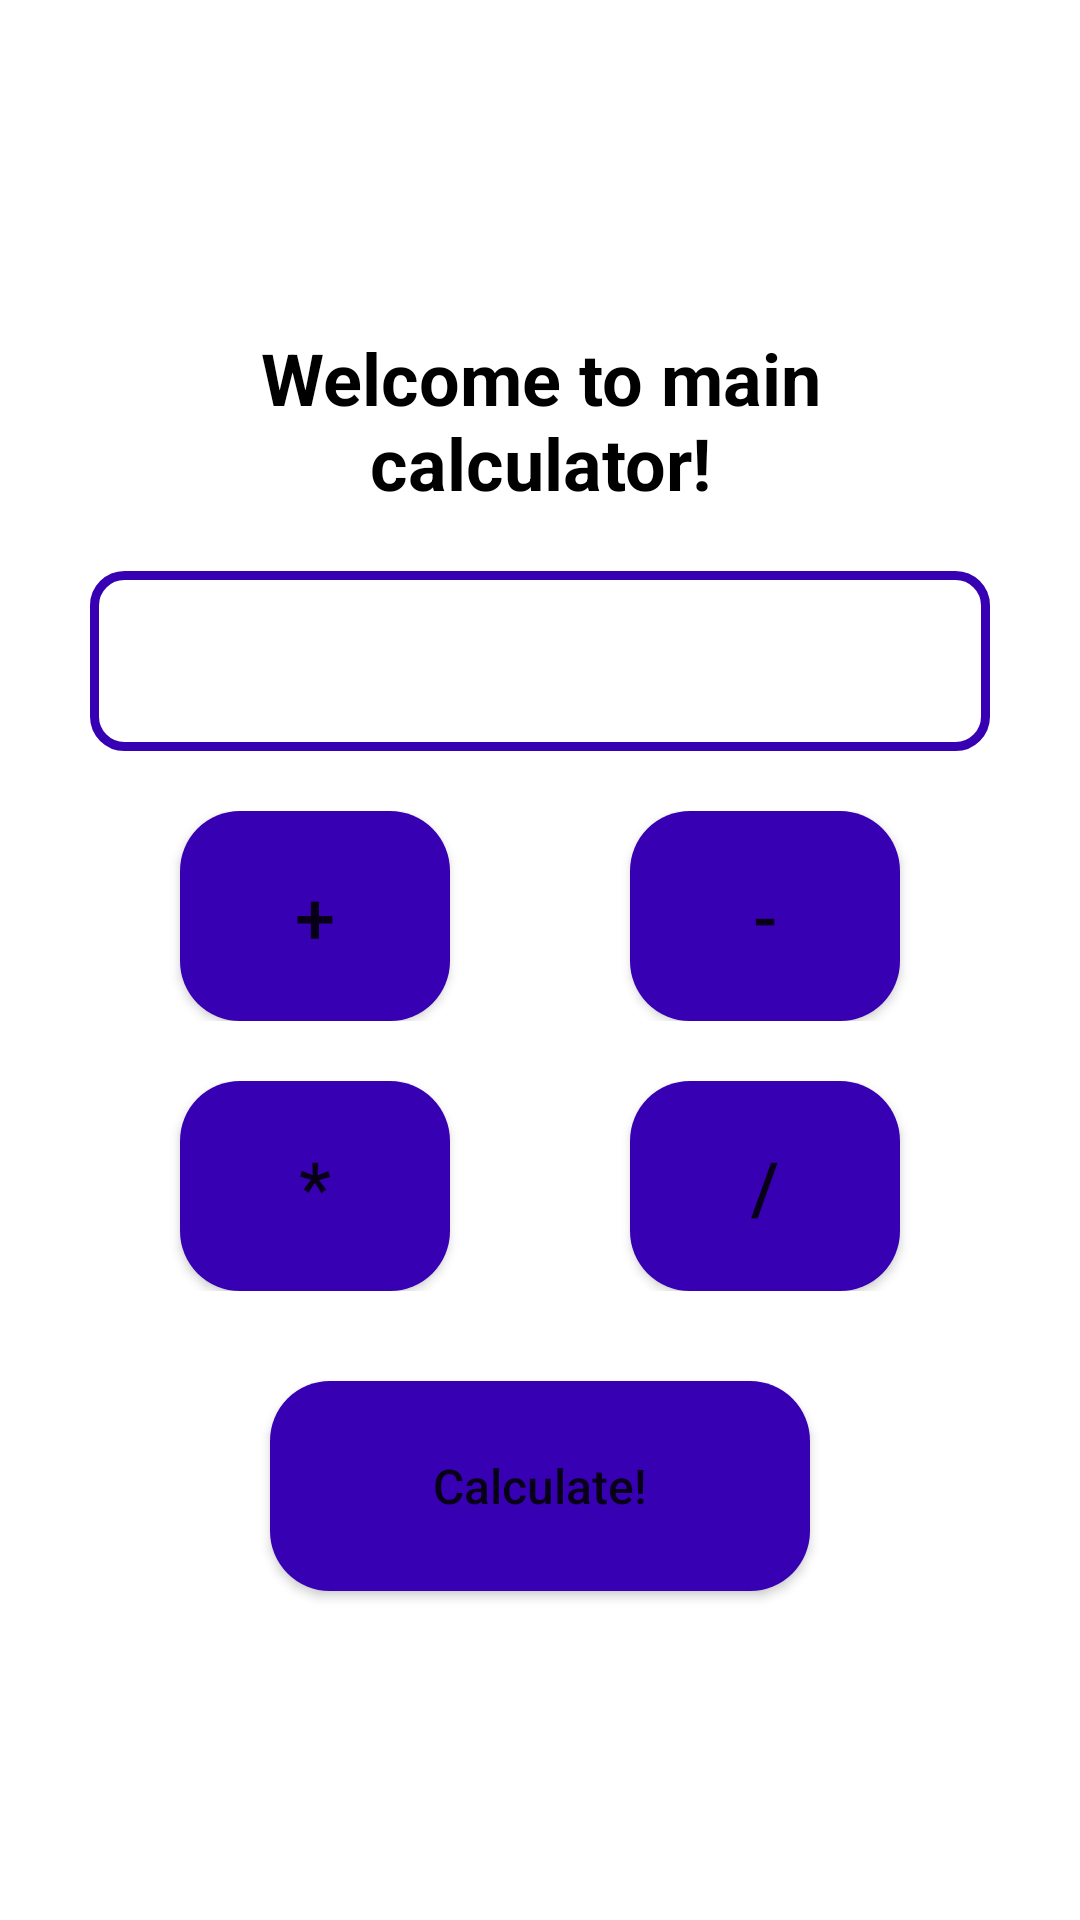

Write the Android layout XML for this screen, with the resource values it uses.
<!-- AndroidManifest.xml: application theme Theme.ZhetesAbylaikhanCalculator -->
<!-- res/layout/fragment_main_calculator.xml -->
<?xml version="1.0" encoding="utf-8"?>
<layout>

    <LinearLayout xmlns:android="http://schemas.android.com/apk/res/android"
        xmlns:tools="http://schemas.android.com/tools"
        android:layout_width="match_parent"
        android:layout_height="match_parent"
        android:gravity="center"
        android:orientation="vertical"
        android:padding="@dimen/root_view_default_padding"
        tools:context=".ui.main_calculator.MainCalculatorFragment">

        <TextView
            style="@style/BasicDesignTextView.Title"
            android:layout_width="wrap_content"
            android:layout_height="wrap_content"
            android:layout_marginBottom="20dp"
            android:gravity="center_horizontal"
            android:text="@string/welcome_main_calculator" />

        <EditText
            android:id="@+id/etNumberMainCalculator"
            style="@style/BasicDesignEditText"
            android:layout_width="match_parent"
            android:layout_height="@dimen/edit_text_default_height"
            android:layout_marginBottom="20dp"
            android:inputType="number" />

        <LinearLayout
            android:layout_width="match_parent"
            android:layout_height="wrap_content"
            android:layout_marginBottom="20dp"
            android:orientation="horizontal">

            <Button
                android:id="@+id/btnMainCalculatorPlus"
                style="@style/BasicDesignButton.CalculatorButtons"
                android:layout_width="match_parent"
                android:layout_height="@dimen/btn_default_height"
                android:layout_marginHorizontal="30dp"
                android:layout_weight="1"
                android:text="+" />

            <Button
                android:id="@+id/btnMainCalculatorMinus"
                style="@style/BasicDesignButton.CalculatorButtons"
                android:layout_width="match_parent"
                android:layout_height="@dimen/btn_default_height"
                android:layout_marginHorizontal="30dp"
                android:layout_weight="1"
                android:text="-" />
        </LinearLayout>

        <LinearLayout
            android:layout_width="match_parent"
            android:layout_height="wrap_content"
            android:orientation="horizontal">

            <Button
                android:id="@+id/btnMainCalculatorMultiply"
                style="@style/BasicDesignButton.CalculatorButtons"
                android:layout_width="match_parent"
                android:layout_height="@dimen/btn_default_height"
                android:layout_marginHorizontal="30dp"
                android:layout_weight="1"
                android:text="*" />

            <Button
                android:id="@+id/btnMainCalculatorDivide"
                style="@style/BasicDesignButton.CalculatorButtons"
                android:layout_width="match_parent"
                android:layout_height="@dimen/btn_default_height"
                android:layout_marginHorizontal="30dp"
                android:layout_weight="1"
                android:text="/" />
        </LinearLayout>

        <Button
            android:id="@+id/btnMainCalculatorCalculate"
            style="@style/BasicDesignButton"
            android:layout_width="match_parent"
            android:layout_height="@dimen/btn_default_height"
            android:layout_marginHorizontal="60dp"
            android:layout_marginTop="30dp"
            android:text="@string/calculate" />
    </LinearLayout>
</layout>
<!-- resources referenced by this layout -->
<resources>
  <dimen name="btn_default_height">70dp</dimen>
  <dimen name="edit_text_default_height">60dp</dimen>
  <dimen name="root_view_default_padding">30dp</dimen>
  <string name="calculate">Calculate!</string>
  <string name="welcome_main_calculator">Welcome to main calculator!</string>
  <style name="BasicDesignButton">
          <item name="android:background">@drawable/bg_blue_radius_10dp</item>
          <item name="android:textSize">@dimen/btn_small_text_size</item>
          <item name="android:textAllCaps">false</item>
          <item name="textAllCaps">false</item>
      </style>
  <style name="BasicDesignButton.CalculatorButtons">
          <item name="android:textSize">@dimen/btn_default_text_size</item>
      </style>
  <style name="BasicDesignEditText">
          <item name="android:background">@drawable/bg_white_blue_corner_10dp_radius</item>
          <item name="android:padding">@dimen/edit_text_default_padding</item>
      </style>
  <style name="BasicDesignTextView.Title">
          <item name="android:textSize">24sp</item>
      </style>
  <style name="Theme.ZhetesAbylaikhanCalculator" parent="Theme.MaterialComponents.DayNight.NoActionBar">
          
          <item name="colorPrimary">@color/purple_500</item>
          <item name="colorPrimaryVariant">@color/purple_700</item>
          <item name="colorOnPrimary">@color/white</item>
          
          <item name="colorSecondary">@color/teal_200</item>
          <item name="colorSecondaryVariant">@color/teal_700</item>
          <item name="colorOnSecondary">@color/black</item>
          
          <item name="android:statusBarColor" tools:targetApi="l">?attr/colorPrimaryVariant</item>
          
      </style>
  <!-- drawable bg_blue_radius_10dp (drawable) -->
  <?xml version="1.0" encoding="utf-8"?>
  <shape xmlns:android="http://schemas.android.com/apk/res/android"
      android:shape="rectangle">
      <corners android:radius="20dp"/>
      <solid android:color="@color/purple_700"/>
  </shape>
  <dimen name="btn_small_text_size">16sp</dimen>
  <dimen name="btn_default_text_size">24sp</dimen>
  <!-- drawable bg_white_blue_corner_10dp_radius (drawable) -->
  <?xml version="1.0" encoding="utf-8"?>
  <shape xmlns:android="http://schemas.android.com/apk/res/android" android:shape="rectangle">
      <solid android:color="@color/white"/>
      <corners android:radius="10dp"/>
      <stroke android:color="@color/purple_700" android:width="3dp"/>
  </shape>
  <dimen name="edit_text_default_padding">15dp</dimen>
  <color name="purple_500">#FF6200EE</color>
  <color name="purple_700">#FF3700B3</color>
  <color name="white">#FFFFFFFF</color>
  <color name="teal_200">#FF03DAC5</color>
  <color name="teal_700">#FF018786</color>
  <color name="black">#FF000000</color>
</resources>
